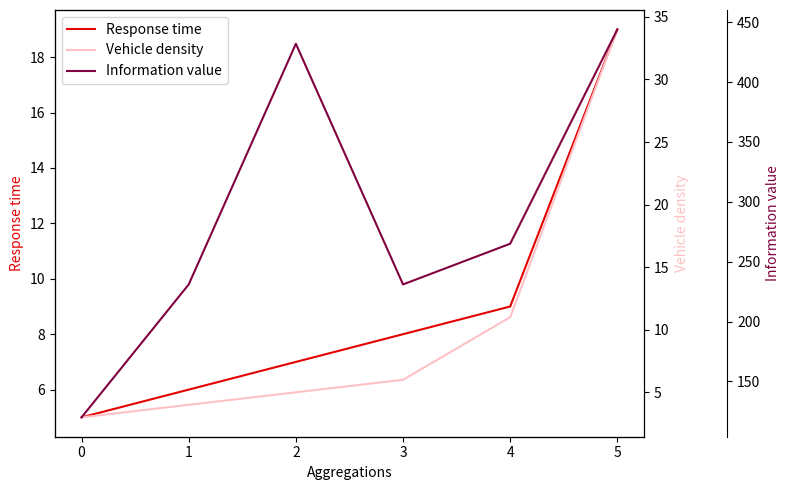

Generate this figure with matplotlib:
import matplotlib.pyplot as plt

datax = [0,1,2,3,4,5]
datay = [5,6,7,8,9,19]
datayy = [3,4,5,6,11,34]
datayyy = [120,231,432,231,265,444]

fig, ax = plt.subplots(figsize=(8,5))
p1, = ax.plot(datax, datay, color='xkcd:red', label='Response time')
ax.set_xlabel('Aggregations')
ax.set_ylabel('Response time', color='xkcd:red')
ax2 = ax.twinx()
p2, = ax2.plot(datax, datayy, color='xkcd:pale rose', label='Vehicle density')
ax2.set_ylabel('Vehicle density', color='xkcd:pale rose')
ax3 = ax.twinx()
p3, = ax3.plot(datax, datayyy, color='xkcd:wine', label='Information value')
ax3.set_ylabel('Information value', color='xkcd:wine')
ax.legend(handles=[p1, p2, p3], loc='best')
ax3.spines['right'].set_position(('outward', 60))
fig.tight_layout()
#plt.show()
fig.savefig('figure.png')